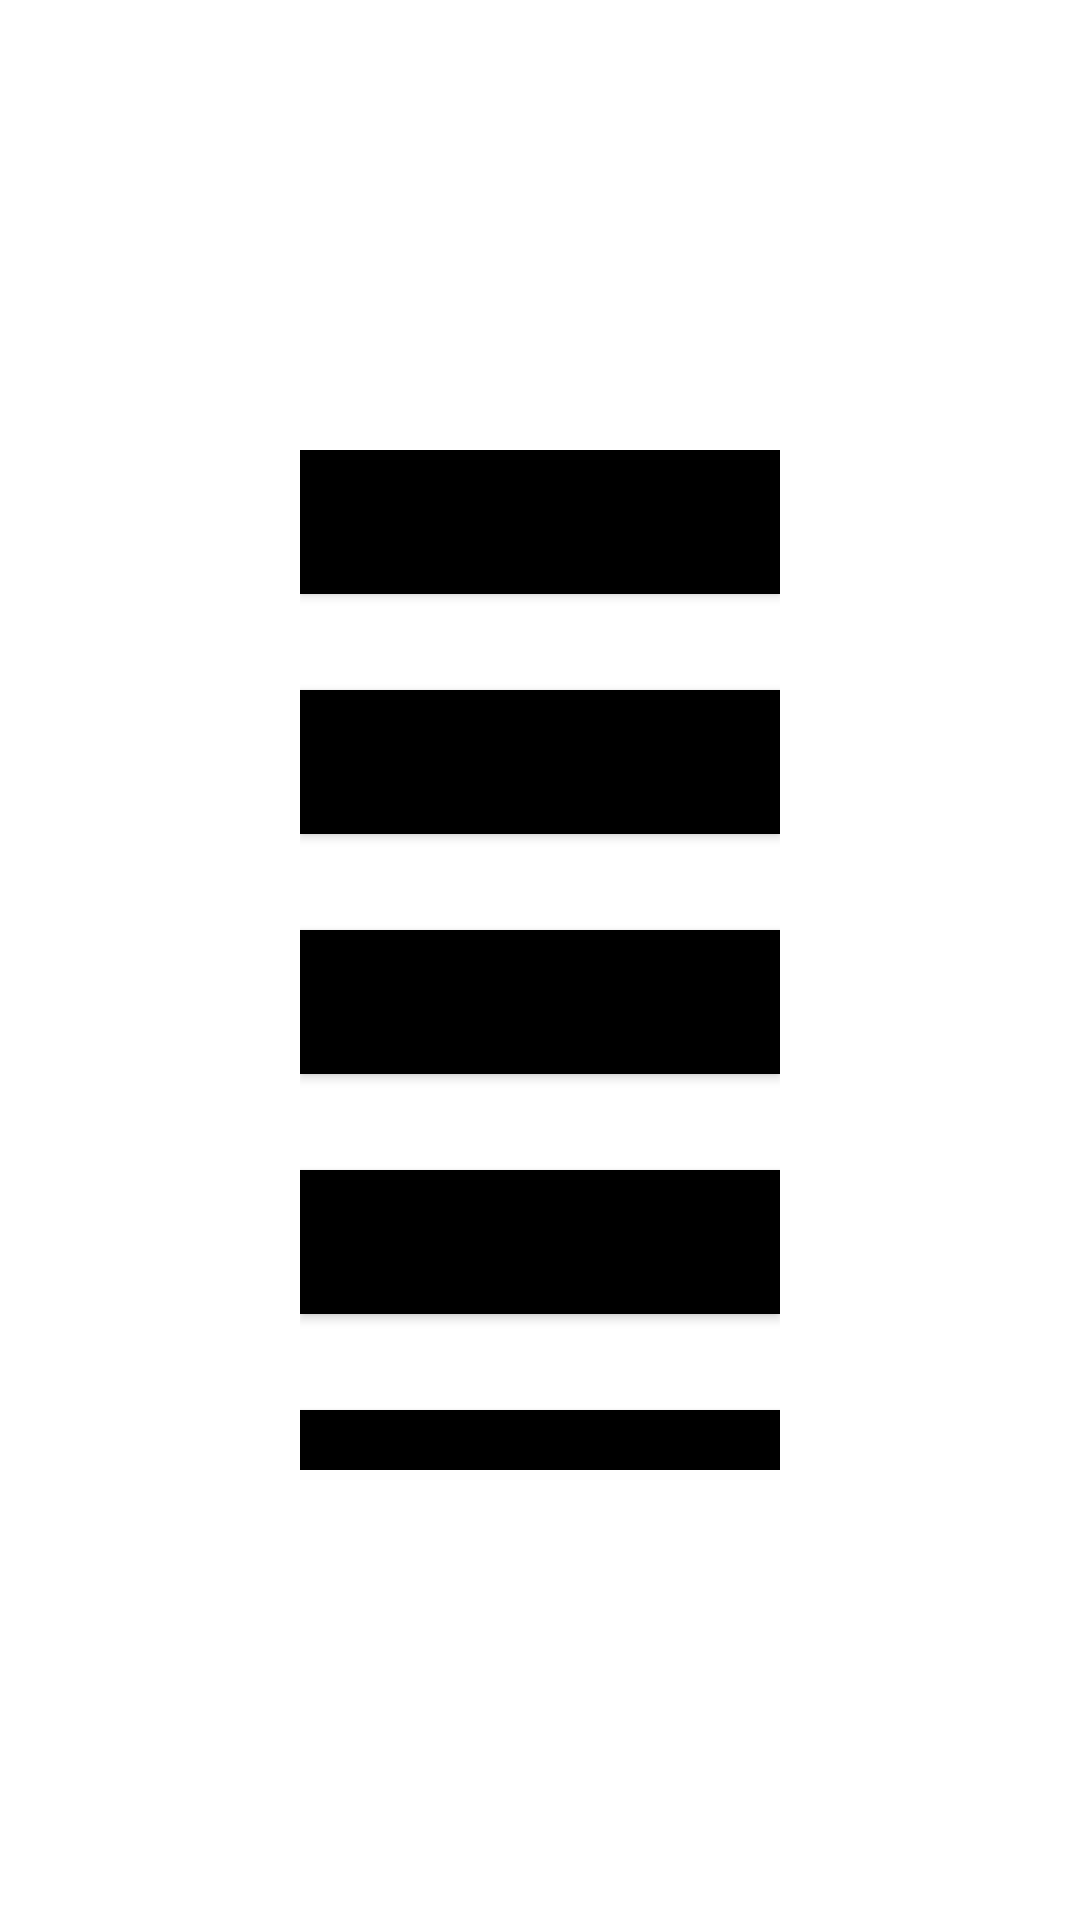

Here is an Android app screen rendered from its layout file. Give the layout XML and the strings, colors and styles it references.
<!-- AndroidManifest.xml: application theme Theme.МобилкиЛаба1 -->
<!-- res/layout/main_activity.xml -->
<?xml version="1.0" encoding="utf-8"?>
<androidx.constraintlayout.widget.ConstraintLayout xmlns:android="http://schemas.android.com/apk/res/android"
    xmlns:tools="http://schemas.android.com/tools"
    android:layout_width="match_parent"
    android:layout_height="match_parent"
    xmlns:app="http://schemas.android.com/apk/res-auto"
    android:paddingHorizontal="100dp"
    android:paddingVertical="150dp"
    android:layout_gravity="center"
    tools:context=".MainActivity">


        <Button
            android:id="@+id/buttonToFirstActivity"
            android:layout_width="match_parent"
            android:layout_height="wrap_content"
            android:background="@color/black"
            android:text="К лабе 1"
            android:textSize="20sp"
            app:layout_constraintTop_toTopOf="parent"
            app:layout_constraintEnd_toEndOf="parent"
            app:layout_constraintStart_toStartOf="parent"/>


        <Button
            android:id="@+id/buttonToFragmentActivity"
            android:layout_width="match_parent"
            android:layout_height="wrap_content"
            android:layout_marginTop="80dp"
            android:background="@color/black"
            android:text="К лабе 2"
            android:textSize="20sp"
            app:layout_constraintTop_toTopOf="@+id/buttonToFirstActivity"
            app:layout_constraintEnd_toEndOf="parent"
            app:layout_constraintStart_toStartOf="parent"/>


        <Button
            android:id="@+id/buttonToRegistrationActivity"
            android:layout_width="match_parent"
            android:layout_height="wrap_content"
            android:layout_marginTop="80dp"
            android:background="@color/black"
            android:text="К лабе 3"
            android:textSize="20sp"
            app:layout_constraintTop_toTopOf="@+id/buttonToFragmentActivity"
            app:layout_constraintEnd_toEndOf="parent"
            app:layout_constraintStart_toStartOf="parent"/>


        <Button
            android:id="@+id/buttonToHTTPActivity"
            android:layout_width="match_parent"
            android:layout_height="wrap_content"
            android:layout_marginTop="80dp"
            android:background="@color/black"
            android:text="К лабе 4"
            android:textSize="20sp"
            app:layout_constraintTop_toTopOf="@+id/buttonToRegistrationActivity"
            app:layout_constraintEnd_toEndOf="parent"
            app:layout_constraintStart_toStartOf="parent"/>

        <Button
            android:id="@+id/buttonToCalorieActivity"
            android:layout_width="match_parent"
            android:layout_height="wrap_content"
            android:layout_marginTop="80dp"
            android:background="@color/black"
            android:text="Calorie counter"
            android:textSize="20sp"
            app:layout_constraintTop_toTopOf="@+id/buttonToHTTPActivity"
            app:layout_constraintEnd_toEndOf="parent"
            app:layout_constraintStart_toStartOf="parent"/>

</androidx.constraintlayout.widget.ConstraintLayout>
<!-- resources referenced by this layout -->
<resources>
  <color name="black">#FF000000</color>
  <style name="Theme.МобилкиЛаба1" parent="Theme.MaterialComponents.DayNight.DarkActionBar">
          
          <item name="colorPrimary">@color/purple_500</item>
          <item name="colorPrimaryVariant">@color/purple_700</item>
          <item name="colorOnPrimary">@color/white</item>
          
          <item name="colorSecondary">@color/teal_200</item>
          <item name="colorSecondaryVariant">@color/teal_700</item>
          <item name="colorOnSecondary">@color/black</item>
          
          <item name="android:statusBarColor">?attr/colorPrimaryVariant</item>
          
      </style>
  <color name="purple_500">#FF6200EE</color>
  <color name="purple_700">#FF3700B3</color>
  <color name="white">#FFFFFF</color>
  <color name="teal_200">#FF03DAC5</color>
  <color name="teal_700">#FF018786</color>
</resources>
